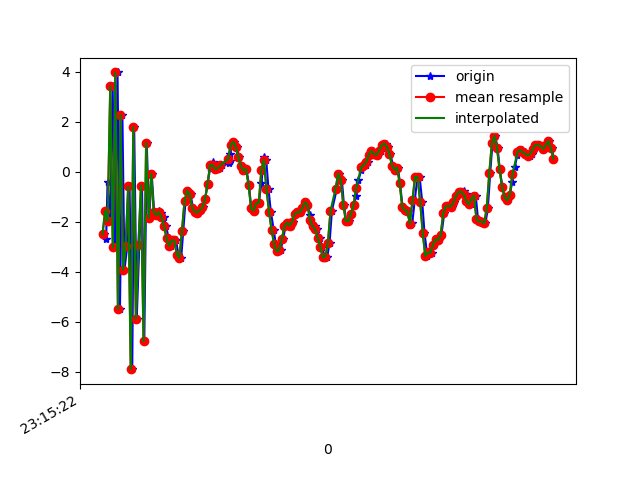

The table this chart was drawn from, first rows:
1617837323072, 532966621789544, -2.4954214, -3.6675193, 9.904014
1617837323088, 532966641020314, -2.702, -3.064, -8.89
1617837323099, 532966660251084, -0.4248, -1.787, 8.645
1617837323119, 532966679481854, -1.984, -1.809, -8.283
1617837323139, 532966698712624, 3.423, -0.6131, 6.355
1617837323157, 532966717943394, -3.031, -2.588, -5.007
1617837323177, 532966737174164, 3.972, -0.9534, 0.7735
1617837323196, 532966756404934, -5.487, -2.068, 0.3195
1617837323215, 532966775635704, 2.274, 0.001116, -6.741
1617837323231, 532966794866474, -3.921, -1.595, 6.408
1617837323253, 532966814097244, -2.988, -1.907, -10.63
1617837323271, 532966833328014, -0.5898, -0.7099, 6.269
1617837323292, 532966852558784, -7.898, -0.6819, -6.462
1617837323307, 532966871789554, 1.783, 1.653, -3.027
1617837323327, 532966891020324, -5.878, 0.2822, 3.905
1617837323347, 532966910251094, -2.945, 0.6243, -11
1617837323368, 532966929481864, -0.5597, 2.121, 4.968
1617837323386, 532966948836694, -6.789, 1.655, -4.482
1617837323405, 532966968067464, 1.152, 3.7, -7.85
1617837323424, 532966987298234, -1.854, 3.284, 6.429
1617837323444, 532967006529004, -0.08926, 3.76, -0.2093
1617837323463, 532967025759774, -1.615, 3.701, -1.669
1617837323481, 532967044990544, -1.739, 3.811, -2.018
1617837323500, 532967064221314, -1.565, 3.806, -1.726
1617837323519, 532967083452084, -1.652, 3.824, -1.643
1617837323539, 532967102682854, -1.814, 3.847, -1.519
1617837323557, 532967121913624, -2.179, 3.844, -1.563
1617837323576, 532967141144394, -2.669, 3.809, -1.556
1617837323597, 532967160375164, -2.963, 3.725, -1.516
1617837323613, 532967179605934, -2.743, 3.8, -1.508
1617837323634, 532967198836704, -2.746, 3.835, -1.388
1617837323652, 532967218067474, -3.314, 3.506, -1.432
1617837323674, 532967237298244, -3.453, 3.206, -1.48
1617837323690, 532967256529014, -2.358, 3.091, -1.037
1617837323708, 532967275759784, -1.181, 2.894, -0.3775
1617837323729, 532967294990554, -0.7577, 2.285, 0.0115
1617837323747, 532967314221324, -0.8918, 1.585, 0.4693
1617837323766, 532967333452094, -1.449, 1.091, -0.365
1617837323785, 532967352682864, -1.594, 0.2228, 0.5442
1617837323804, 532967371913634, -1.635, -0.5567, 1.225
1617837323826, 532967391144404, -1.528, -1.038, 1.199
1617837323843, 532967410375174, -1.422, -1.409, 1.166
1617837323862, 532967429605944, -1.097, -1.566, 1.012
1617837323880, 532967448836714, -0.4758, -1.689, 1.006
1617837323901, 532967468067484, 0.1531, -1.859, 1.158
1617837323919, 532967487298254, 0.4018, -2.091, 1.236
1617837323938, 532967506529024, 0.2549, -2.393, 1.171
1617837323957, 532967525759794, 0.1106, -2.734, 1.126
1617837323978, 532967544990564, 0.1431, -3.362, 1.148
1617837323994, 532967564221334, 0.2637, -4.065, 1.401
1617837324046, 532967583452104, 0.3575, -4.643, 1.684
1617837324054, 532967602682874, 0.4452, -5.131, 1.818
1617837324056, 532967621913644, 0.7152, -5.547, 1.946
1617837324071, 532967641144414, 1.064, -5.758, 2.062
1617837324089, 532967660375184, 1.199, -5.65, 2.054
1617837324109, 532967679605954, 1.007, -5.507, 1.898
1617837324127, 532967698836724, 0.5827, -5.604, 1.895
1617837324146, 532967718067494, 0.2191, -6.08, 2.415
1617837324166, 532967737298264, 0.05506, -5.531, 1.679
1617837324183, 532967756529034, 0.1126, -4.926, 1.282
1617837324204, 532967775759804, -0.5284, -4.995, 1.381
... 124 more rows
